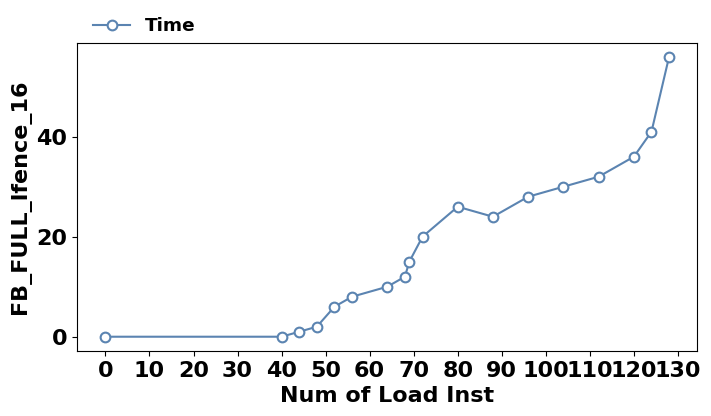

Write Python code to recreate this figure.
import numpy as np
import matplotlib.pyplot as plt
from matplotlib.pyplot import MultipleLocator

# x-axis
plotx_list = np.arange(0, 49)
#print(x)

# performance counter
# D1.01 MEM_LOAD_RETIRED.L1_HIT
# D1.08 MEM_LOAD_RETIRED.L1_MISS
# D1.40 MEM_LOAD_RETIRED.FB_HIT
# 08.01 DTLB_LOAD_MISSES.MISS_CAUSES_A_WALK
# 48.02 L1D_PEND_MISS.FB_FULL
# 4C.01 LOAD_HIT_PRE.SW_PF
# 4C.02 LOAD_HIT_PRE.HW_PF
# 24.D8 L2_RQSTS.PF_HIT
# 48.01 L1D_PEND_MISS.PENDING

# lfb experiment
# 1 cache line, increase 1, non-vectorized, non-speculative
# unstable at x27
# L1_MISS shows misses in every level of caches
PC4802_256    = [   0,   0,   0,   0,   0,   0,   0,   0,   0,   0,   0,   0,   0,   6,  13,  22,  32,  41,  52,  62,  73,  89,  94, 106, 109, 117, 113, 115, 134, 117, 117, 136, 128, 139, 144, 156, 166, 150, 173, 175, 188, 173, 168, 173, 171, 165, 187, 164, 181]
plotx_list_16 = [0, 40, 43, 44, 48, 49, 50, 52, 56, 64, 65, 72, 80, 81, 88, 96, 104, 112, 120, 128]
PC4802_16     = [0,  0,  0,  1,  1,  2,  2,  2,  3,  5,  7,  7,  7,  7,  9, 10,  12,  17,  18,  20]
plotx_list_lfence_16 = [0, 40, 44, 48, 52, 56, 64, 68, 69, 72, 80, 88, 96, 104, 112, 120, 124, 128]
PC4802_lfence_16     = [0,  0,  1,  2,  6,  8, 10, 12, 15, 20, 26, 24, 28,  30,  32,  36,  41,  56]
PCD140 = [   0,   0,   0,   0,   0,   0,   0,   0,   0,   0,   0,   0,   0,   1,   2,   3,   4,   5,   6,   7,   8,   9,  10,  11,  12,  13,  14,  15,  16,  16,  16,  16,  16,  16,  16,  16,  16,  16]
PCD108 = [   0,   1,   2,   3,   4,   5,   6,   7,   8,   9,  10,  11,  12,  12,  12,  12,  12,  12,  12,  12,  12,  12,  12,  12,  12,  12,  12,  12,  12,  12,  12,  12,  12,  12,  12,  12,  12,  12]
PCD101 = [  12,  12,  13,  14,  15,  16,  17,  18,  19,  20,  21,  22,  23,  24,  25,  26,  27,  28,  29,  30,  31,  32,  33,  34,  35,  36,  37,  38,  39,  41,  43,  45,  47,  49,  51,  53,  55,  57]
Time_256      = [1398,1634,1681,1737,1724,1768,1796,1696,1757,1763,1945,1902,1871,1852,1948,1900,1913,4696,2179,1946,2085,2016,2004,2063,1990,2093,2118,2048,2041,2186,1994,2050,2170,2057,2025,2157,2224,2003,2007,2094,2020,1956,2071,2193,2118,2028,2126]

#PC0801 = [   0,   0,   0,   0,   0,   0,   0,   0,   0,   0,   0,   0,   0,   0,   0,   0,   0,   0,   0,   0,   0,   0,   0,   0,   0,   0,   0,   0,   0,   0,   0,   0,   0,   0,   0,   0,   0,   0]
#PC4C01 = [   0,   0,   0,   0,   0,   0,   0,   0,   0,   0,   0,   0,   0,   0,   0,   0,   0,   0,   0,   0,   0,   0,   0,   0,   0,   0,   0,   0,   0,   0,   0,   0,   0,   0,   0,   0,   0,   0]
#PC4801 = [   0, 170, 328, 560, 787, 965,1168,1486,1741,2039,2418,2778,2959,2115,3314,3675,2273,2840,3387,2312,4007,3433,3669,3852,4482,4428,3347,4232,3556,4251,3452,5530,4747,6446,2262,4102,4322,4506]
#PC4C02 = [   0,   0,   0,   0,   0,   0,   0,   0,   0,   0,   0,   0,   0,   0,   0,   0,   0,   0,   0,   0,   0,   0,   0,   0,   0,   0,   0,   0,   0,   0,   0,   0,   0,   0,   0,   0,   0,   0]

plt.rcParams["font.family"] = "ubuntu"
plt.rcParams["font.size"] = 16
plt.rcParams['font.weight'] = "bold"
plt.rcParams['axes.labelweight'] = "bold"

fig1 = plt.figure(figsize=(8, 4))
ax = plt.axes()

color1 = '#5B84B1FF'
color2 = '#FC766AFF'
color3 = '#8EC260'

ax.plot(plotx_list_lfence_16, PC4802_lfence_16, color=color1, marker='o', ms=7,  mec=color1, mew=1.5, mfc='white', linestyle='-', label='Time')

ax.legend(bbox_to_anchor=(0.014, 1), loc=3, borderaxespad=0, ncol=3, fontsize='small', frameon=False,
               columnspacing=0.5)
ax.set_axisbelow(True)


x_major_locator = MultipleLocator(10)
ax.xaxis.set_major_locator(x_major_locator)
plt.xlabel("Num of Load Inst")
plt.ylabel("FB_FULL_lfence_16")

plt.savefig('FB_FULL_lfence_16.pdf', format='pdf', dpi=1000, bbox_inches='tight')